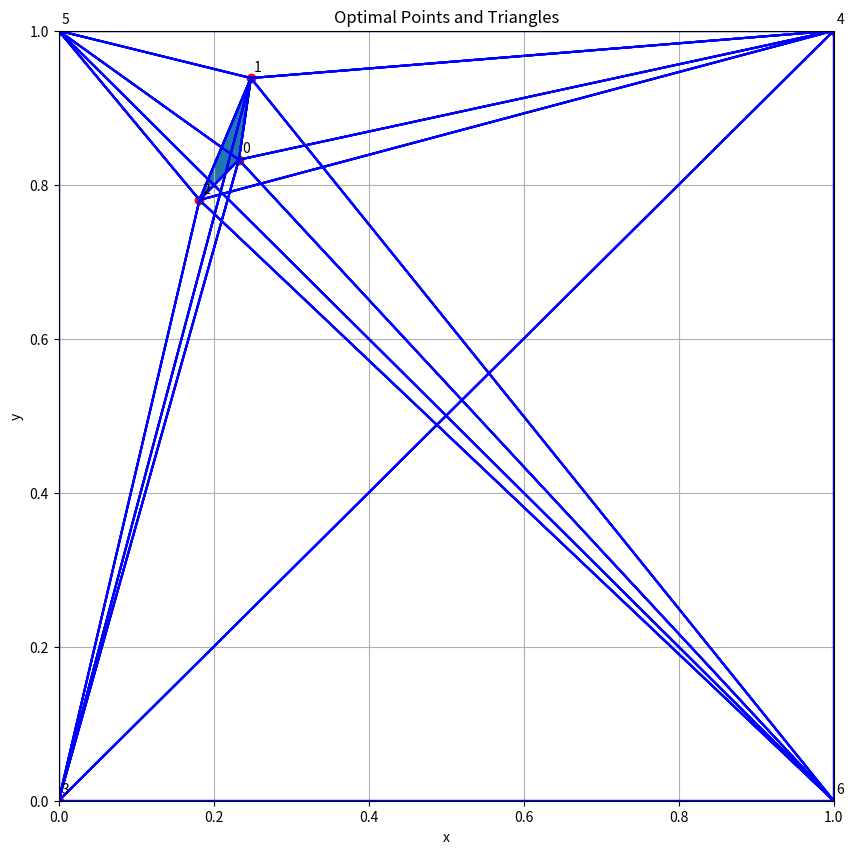

Generate this figure with matplotlib:
import matplotlib.pyplot as plt
import random
def plot_solution(optimal_x, optimal_y):
    plt.figure(figsize=(10, 10))
    plt.scatter(optimal_x, optimal_y, c='red')

    n = len(optimal_x)
    for i in range(n):
        plt.annotate(f"{i}", (optimal_x[i], optimal_y[i]), textcoords="offset points", xytext=(5, 5), ha='center')
    x=optimal_x
    y=optimal_y
    minarea=100
    for i in range(n):
        for j in range(i + 1, n):
            for k in range(j + 1, n):
                area =abs( 0.5 * (x[i] * (y[j] - y[k]) + x[j] * (y[k] - y[i]) + x[k] * (y[i] - y[j])) )
                if area<=minarea:
                    minarea=area
    for i in range(n):
        for j in range(i + 1, n):
            for k in range(j + 1, n):
                area =abs( 0.5 * (x[i] * (y[j] - y[k]) + x[j] * (y[k] - y[i]) + x[k] * (y[i] - y[j])) )
                if(area == minarea):
                    trianglex=[x[i],x[j],x[k]]
                    triangley=[y[i],y[j],y[k]]
                    for t in range(3):
                        plt.plot(trianglex, triangley, 'g-')
                    plt.fill(trianglex, triangley)
                    print(i,j,k)
                    print((x[i],y[i]))
                    print((x[j],y[j]))
                    print((x[k],y[k]))
                    print(area)

                plt.plot([optimal_x[i], optimal_x[j]], [optimal_y[i], optimal_y[j]], 'b-')
                plt.plot([optimal_x[j], optimal_x[k]], [optimal_y[j], optimal_y[k]], 'b-')
                plt.plot([optimal_x[k], optimal_x[i]], [optimal_y[k], optimal_y[i]], 'b-')


    plt.xlim(0, 1)
    plt.ylim(0, 1)
    plt.xlabel('x')
    plt.ylabel('y')
    plt.title('Optimal Points and Triangles')
    plt.grid(True)
    plt.show()

x = [random.uniform(0,1) for _ in range(3)]
y = [random.uniform(0,1) for _ in range(3)]
x.append(0)
x.append(1)
x.append(0)
x.append(1)
y.append(0)
y.append(1)
y.append(1)
y.append(0)
plot_solution(x,y)